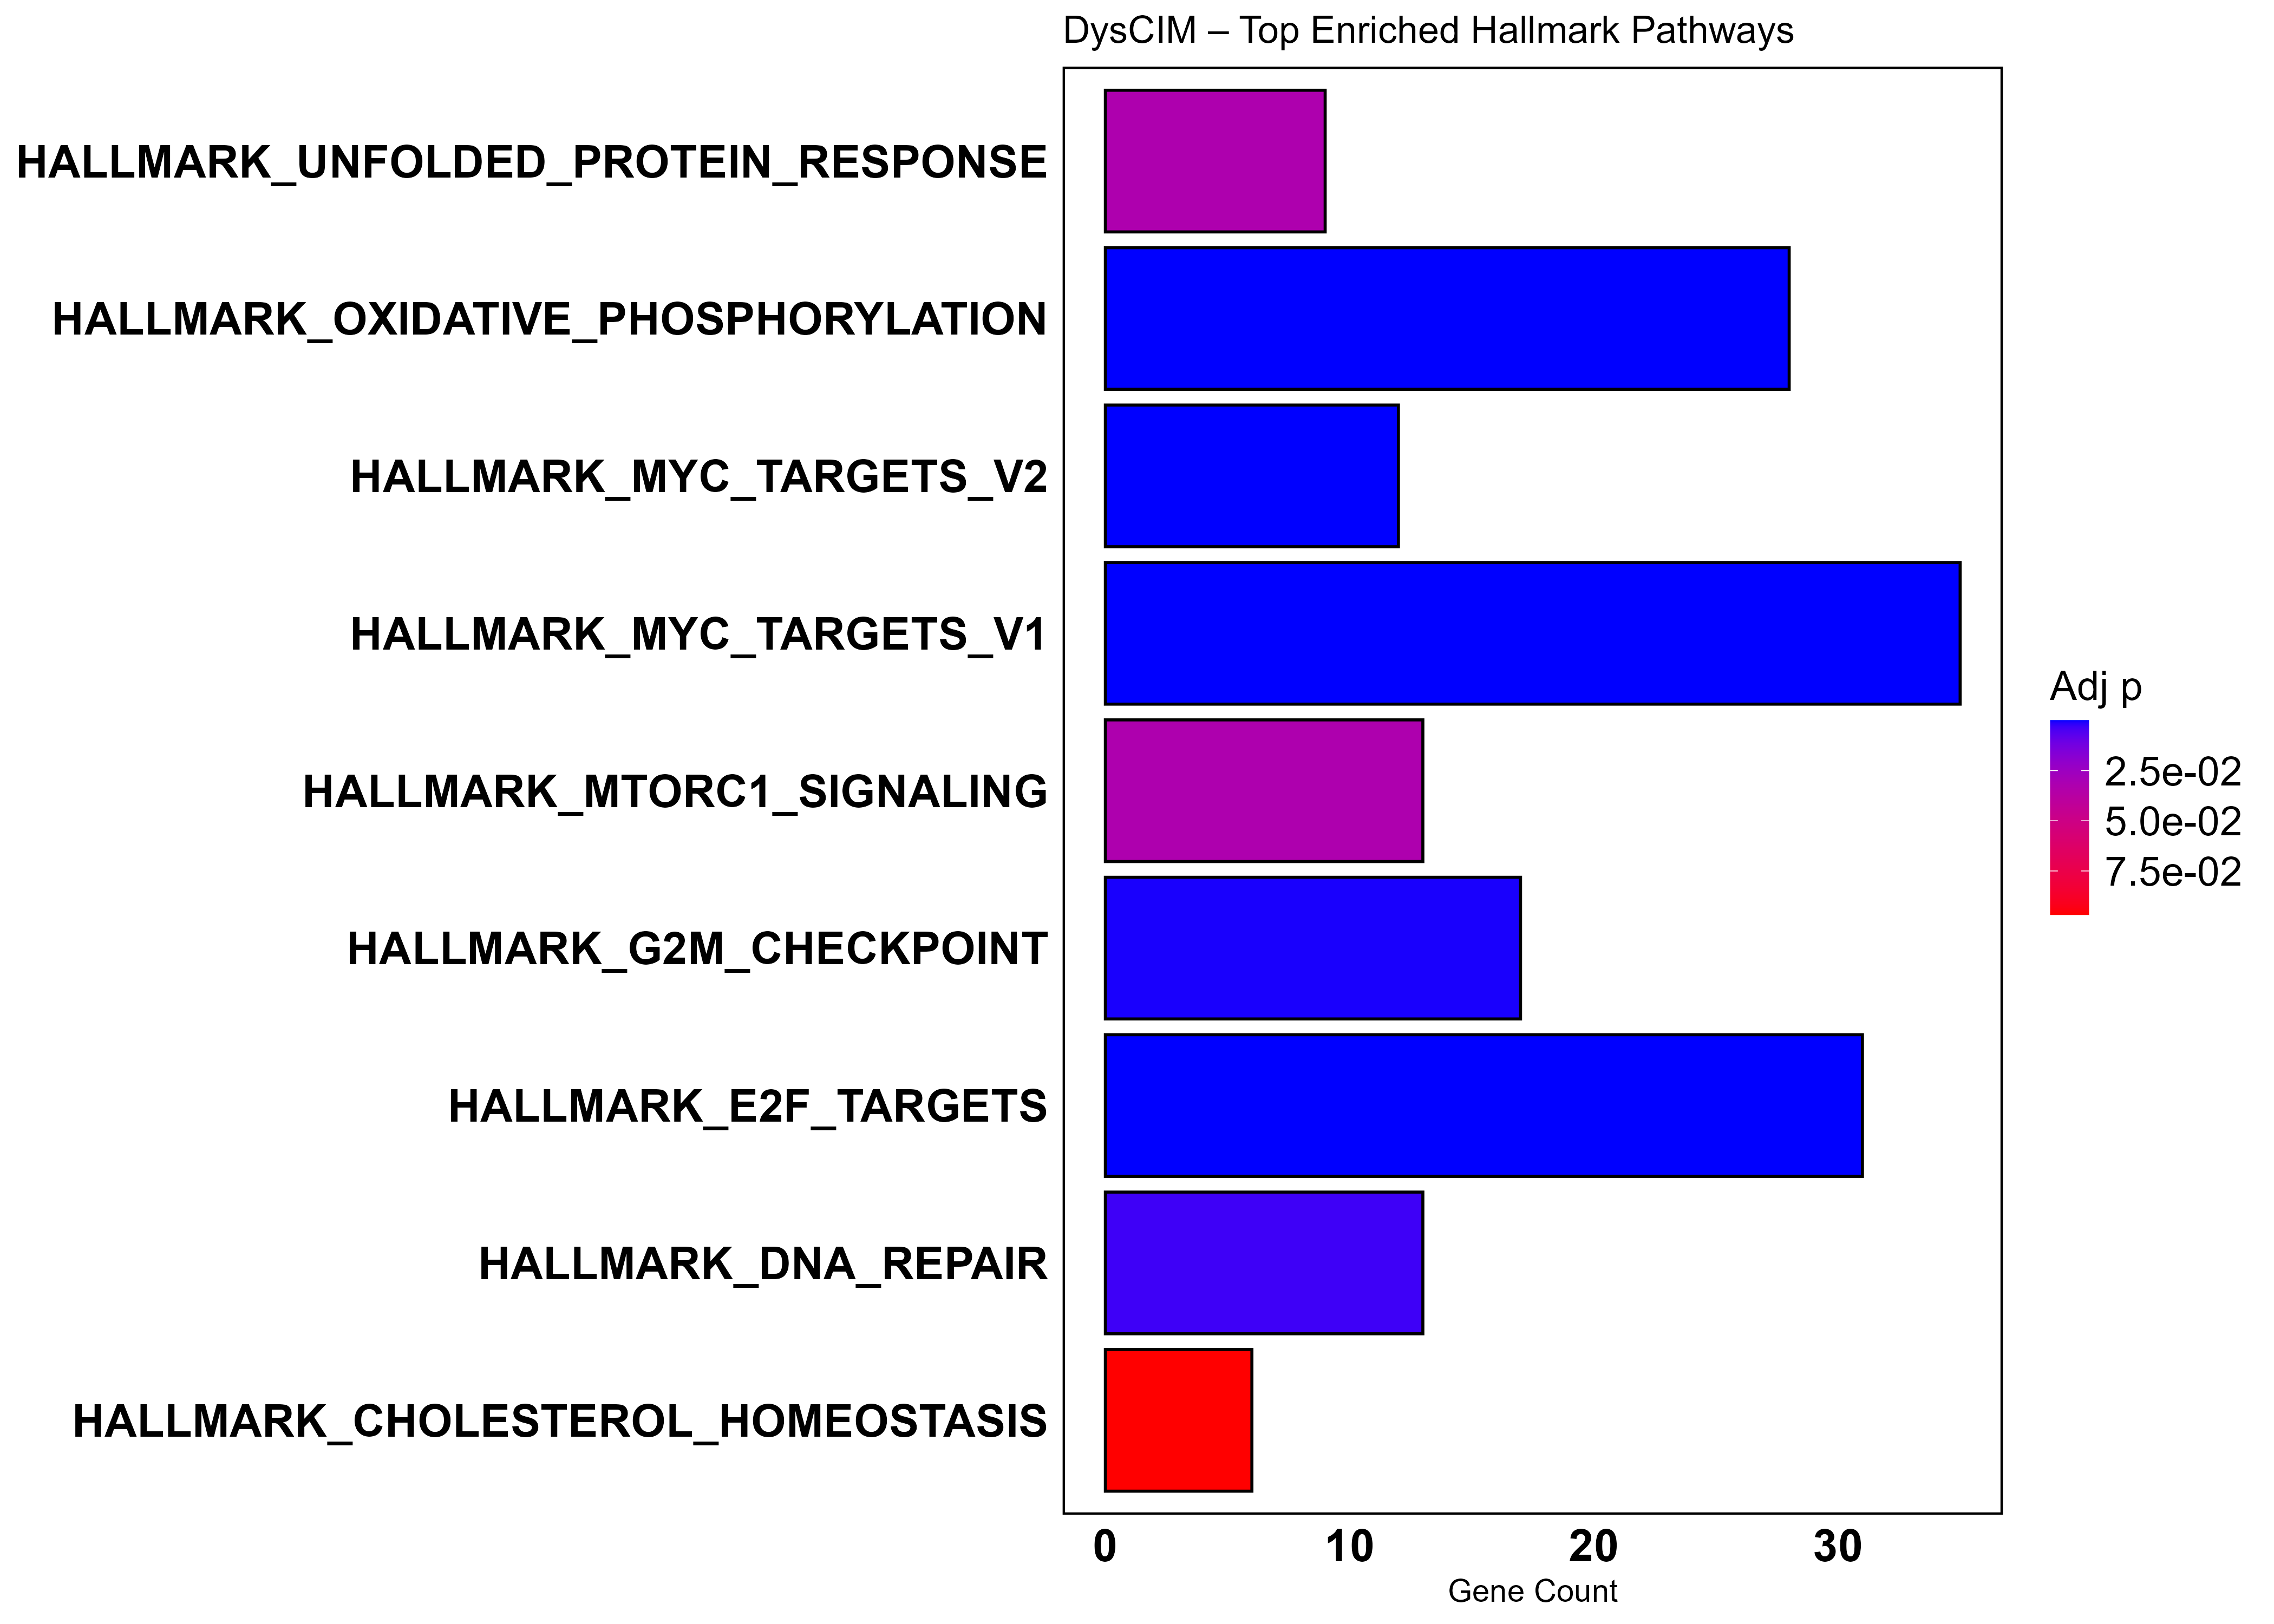

Source data for this figure (header and first rows):
ID, Description, GeneRatio, BgRatio, RichFactor, FoldEnrichment, zScore, pvalue, p.adjust, qvalue, geneID, Count
HALLMARK_MYC_TARGETS_V1, HALLMARK_MYC_TARGETS_V1, 35/133, 199/4371, 0.1759, 5.78, 12.23, 1.95825194798307e-18, 7.04970701273904e-17, 5.56555816795188e-17, NDUFAB1/CDC45/PSMD8/RANBP1/ERH/PSMA7/MCM…, 35
HALLMARK_E2F_TARGETS, HALLMARK_E2F_TARGETS, 31/133, 200/4371, 0.155, 5.094, 10.5, 1.02290239312733e-14, 1.8412243076292e-13, 1.453598137602e-13, HMGB3/TRIP13/AURKA/BIRC5/RANBP1/CENPM/CD…, 31
HALLMARK_OXIDATIVE_PHOSPHORYLATION, HALLMARK_OXIDATIVE_PHOSPHORYLATION, 28/133, 199/4371, 0.1407, 4.624, 9.269, 2.98012686575771e-12, 3.57615223890925e-11, 2.82327808334941e-11, NDUFAB1/NDUFB7/TIMM13/POLR2F/TIMM50/NDUF…, 28
HALLMARK_MYC_TARGETS_V2, HALLMARK_MYC_TARGETS_V2, 12/133, 58/4371, 0.2069, 6.8, 7.876, 1.03502925909749e-07, 9.31526333187737e-07, 7.35415526200845e-07, EXOSC5/MCM4/AIMP2/TMEM97/BYSL/RRP9/HSPE1…, 12
HALLMARK_G2M_CHECKPOINT, HALLMARK_G2M_CHECKPOINT, 17/133, 199/4371, 0.08543, 2.808, 4.623, 8.96917434328277e-05, 0.0006458, 0.0005098, HMGB3/AURKA/BIRC5/CDC45/CDKN3/TTK/CENPA/…, 17
HALLMARK_DNA_REPAIR, HALLMARK_DNA_REPAIR, 13/133, 150/4371, 0.08667, 2.848, 4.08, 0.0005534, 0.00332, 0.002621, RAD51/POLR2F/POLR2I/RPA3/ADRM1/POLR2K/HP…, 13
HALLMARK_UNFOLDED_PROTEIN_RESPONSE, HALLMARK_UNFOLDED_PROTEIN_RESPONSE, 9/133, 112/4371, 0.08036, 2.641, 3.116, 0.006604, 0.03273, 0.02584, EXOSC5/RRP9/LSM4/NHP2/YIF1A/BANF1/EXOSC4…, 9
HALLMARK_MTORC1_SIGNALING, HALLMARK_MTORC1_SIGNALING, 13/133, 200/4371, 0.065, 2.136, 2.914, 0.007274, 0.03273, 0.02584, AURKA/MCM4/TMEM97/GAPDH/TPI1/RRP9/HSPE1/…, 13
HALLMARK_CHOLESTEROL_HOMEOSTASIS, HALLMARK_CHOLESTEROL_HOMEOSTASIS, 6/133, 74/4371, 0.08108, 2.665, 2.558, 0.02419, 0.09676, 0.07639, TMEM97/MVK/ACAT2/NSDHL/FDPS/PCYT2, 6
HALLMARK_GLYCOLYSIS, HALLMARK_GLYCOLYSIS, 9/133, 200/4371, 0.045, 1.479, 1.228, 0.1537, 0.5532, 0.4367, AURKA/TPI1/CENPA/PGLS/LDHA/NSDHL/SLC25A1…, 9
HALLMARK_FATTY_ACID_METABOLISM, HALLMARK_FATTY_ACID_METABOLISM, 7/133, 158/4371, 0.0443, 1.456, 1.034, 0.2044, 0.6523, 0.515, NTHL1/ACOT8/ACAT2/LDHA/NSDHL/ECI1/MIF, 7
HALLMARK_SPERMATOGENESIS, HALLMARK_SPERMATOGENESIS, 6/133, 133/4371, 0.04511, 1.483, 1.001, 0.2174, 0.6523, 0.515, AURKA/CDKN3/TTK/KIF2C/CCNB2/PSMG1, 6
HALLMARK_PEROXISOME, HALLMARK_PEROXISOME, 4/133, 104/4371, 0.03846, 1.264, 0.4827, 0.3905, 0.9982, 0.7881, ACOT8/PRDX5/FDPS/HRAS, 4
HALLMARK_ADIPOGENESIS, HALLMARK_ADIPOGENESIS, 7/133, 200/4371, 0.035, 1.15, 0.3853, 0.4078, 0.9982, 0.7881, NDUFAB1/NDUFB7/DDT/MRPL15/COX8A/SLC25A10…, 7
HALLMARK_MITOTIC_SPINDLE, HALLMARK_MITOTIC_SPINDLE, 6/133, 198/4371, 0.0303, 0.9959, -0.01046, 0.5646, 0.9982, 0.7881, AURKA/BIRC5/TTK/DLGAP5/KIF2C/CCNB2, 6
HALLMARK_UV_RESPONSE_UP, HALLMARK_UV_RESPONSE_UP, 4/133, 158/4371, 0.02532, 0.832, -0.381, 0.7161, 0.9982, 0.7881, CDC34/PSMC3/FEN1/H2AX, 4
HALLMARK_HYPOXIA, HALLMARK_HYPOXIA, 5/133, 199/4371, 0.02513, 0.8257, -0.4457, 0.7327, 0.9982, 0.7881, GAPDH/TPI1/PRDX5/LDHA/MIF, 5
HALLMARK_REACTIVE_OXYGEN_SPECIES_PATHWAY, HALLMARK_REACTIVE_OXYGEN_SPECIES_PATHWAY, 1/133, 49/4371, 0.02041, 0.6707, -0.4106, 0.7819, 0.9982, 0.7881, PRDX2, 1
HALLMARK_PROTEIN_SECRETION, HALLMARK_PROTEIN_SECRETION, 2/133, 96/4371, 0.02083, 0.6847, -0.5534, 0.7967, 0.9982, 0.7881, COPE/BNIP3, 2
HALLMARK_BILE_ACID_METABOLISM, HALLMARK_BILE_ACID_METABOLISM, 2/133, 111/4371, 0.01802, 0.5922, -0.771, 0.8582, 0.9982, 0.7881, PRDX5/PXMP2, 2
HALLMARK_XENOBIOTIC_METABOLISM, HALLMARK_XENOBIOTIC_METABOLISM, 4/133, 200/4371, 0.02, 0.6573, -0.8788, 0.8664, 0.9982, 0.7881, DDT/TMEM97/HPRT1/PYCR1, 4
HALLMARK_HEME_METABOLISM, HALLMARK_HEME_METABOLISM, 3/133, 199/4371, 0.01508, 0.4954, -1.29, 0.947, 0.9982, 0.7881, PGLS/PRDX2/HMBS, 3
HALLMARK_ALLOGRAFT_REJECTION, HALLMARK_ALLOGRAFT_REJECTION, 3/133, 200/4371, 0.015, 0.493, -1.3, 0.9482, 0.9982, 0.7881, EIF5A/NPM1/NME1, 3
HALLMARK_ESTROGEN_RESPONSE_LATE, HALLMARK_ESTROGEN_RESPONSE_LATE, 3/133, 200/4371, 0.015, 0.493, -1.3, 0.9482, 0.9982, 0.7881, RNASEH2A/CDC20/HPRT1, 3
HALLMARK_ANDROGEN_RESPONSE, HALLMARK_ANDROGEN_RESPONSE, 1/133, 100/4371, 0.01, 0.3286, -1.203, 0.9561, 0.9982, 0.7881, ADRM1, 1
HALLMARK_PI3K_AKT_MTOR_SIGNALING, HALLMARK_PI3K_AKT_MTOR_SIGNALING, 1/133, 105/4371, 0.009524, 0.313, -1.262, 0.9625, 0.9982, 0.7881, HRAS, 1
HALLMARK_P53_PATHWAY, HALLMARK_P53_PATHWAY, 2/133, 199/4371, 0.01005, 0.3303, -1.713, 0.9861, 0.9982, 0.7881, RAD51C/HRAS, 2
HALLMARK_COAGULATION, HALLMARK_COAGULATION, 1/133, 138/4371, 0.007246, 0.2381, -1.611, 0.9869, 0.9982, 0.7881, CRIP2, 1
HALLMARK_UV_RESPONSE_DN, HALLMARK_UV_RESPONSE_DN, 1/133, 143/4371, 0.006993, 0.2298, -1.659, 0.9888, 0.9982, 0.7881, MGMT, 1
HALLMARK_APOPTOSIS, HALLMARK_APOPTOSIS, 1/133, 161/4371, 0.006211, 0.2041, -1.823, 0.9937, 0.9982, 0.7881, MGMT, 1
HALLMARK_APICAL_JUNCTION, HALLMARK_APICAL_JUNCTION, 1/133, 200/4371, 0.005, 0.1643, -2.143, 0.9982, 0.9982, 0.7881, HRAS, 1
HALLMARK_ESTROGEN_RESPONSE_EARLY, HALLMARK_ESTROGEN_RESPONSE_EARLY, 1/133, 200/4371, 0.005, 0.1643, -2.143, 0.9982, 0.9982, 0.7881, RHOD, 1
HALLMARK_INFLAMMATORY_RESPONSE, HALLMARK_INFLAMMATORY_RESPONSE, 1/133, 200/4371, 0.005, 0.1643, -2.143, 0.9982, 0.9982, 0.7881, ADRM1, 1
HALLMARK_INTERFERON_GAMMA_RESPONSE, HALLMARK_INTERFERON_GAMMA_RESPONSE, 1/133, 200/4371, 0.005, 0.1643, -2.143, 0.9982, 0.9982, 0.7881, PSMA2, 1
HALLMARK_KRAS_SIGNALING_UP, HALLMARK_KRAS_SIGNALING_UP, 1/133, 200/4371, 0.005, 0.1643, -2.143, 0.9982, 0.9982, 0.7881, RBM4, 1
HALLMARK_MYOGENESIS, HALLMARK_MYOGENESIS, 1/133, 200/4371, 0.005, 0.1643, -2.143, 0.9982, 0.9982, 0.7881, FDPS, 1
